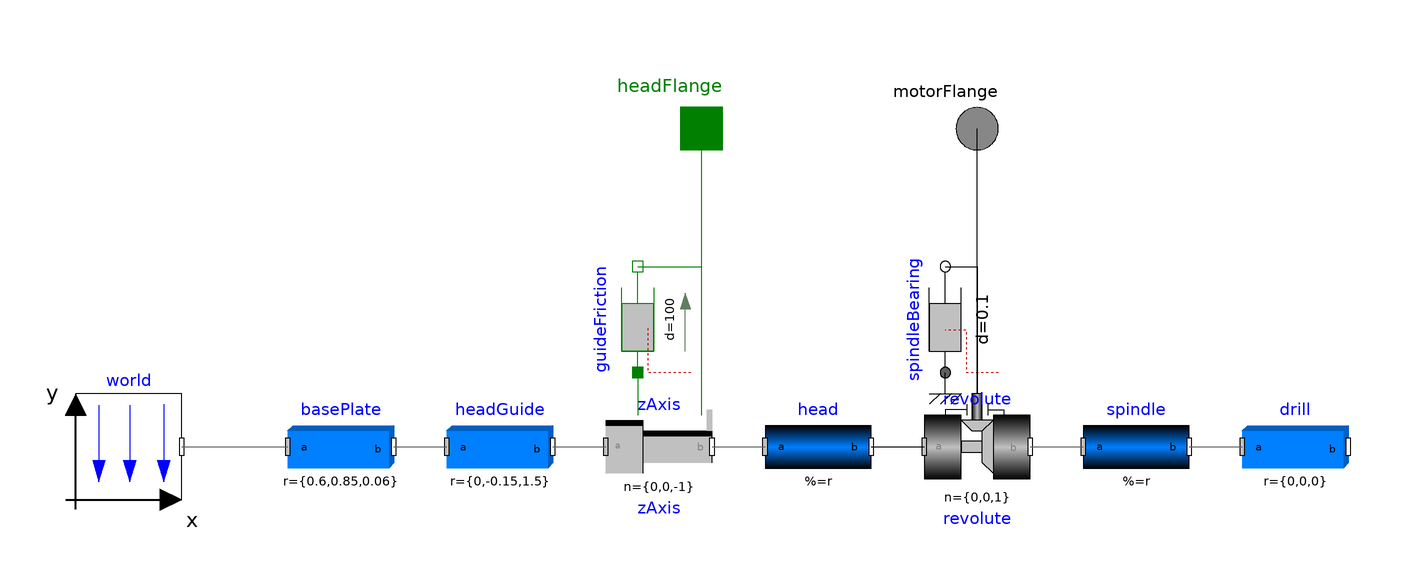

This picture is the connection diagram that the Modelica source below describes through its graphical annotations.

model DrillingMachine
  inner Modelica.Mechanics.MultiBody.World world(animateGravity = false, animateWorld = false, gravityType = Modelica.Mechanics.MultiBody.Types.GravityTypes.NoGravity)  annotation (
    Placement(visible = true, transformation(origin = {-110, 0}, extent = {{-10, -10}, {10, 10}}, rotation = 0)));
  Modelica.Mechanics.MultiBody.Parts.BodyBox basePlate(height = 1.2,length = 0.06, lengthDirection = {0, 0, 1}, r = {0.6, 0.85, 0.06}, r_shape = {0.6, 0.5, 0}, width = 1)  annotation (
    Placement(visible = true, transformation(origin = { -70, 0}, extent = {{-10, -10}, {10, 10}}, rotation = 0)));
  Modelica.Mechanics.MultiBody.Parts.BodyBox headGuide(height = 0.6,length = 1.5, lengthDirection = {0, 0, 1}, r = {0, -0.15, 1.5}, width = 0.3) annotation (
    Placement(visible = true, transformation(origin = {-40, 0}, extent = {{-10, -10}, {10, 10}}, rotation = 0)));
  Modelica.Mechanics.MultiBody.Joints.Prismatic zAxis(n = {0, 0, -1}, useAxisFlange = true)  annotation (
    Placement(visible = true, transformation(origin = {-10, 0}, extent = {{-10, -10}, {10, 10}}, rotation = 0)));
  Modelica.Mechanics.MultiBody.Joints.Revolute revolute(cylinderDiameter = 0.03, cylinderLength = 0.02,n = {0, 0, 1}, useAxisFlange = true) annotation (
    Placement(visible = true, transformation(origin = {50, 0}, extent = {{-10, -10}, {10, 10}}, rotation = 0)));
  Modelica.Mechanics.MultiBody.Parts.BodyCylinder spindle(diameter = 0.04, innerDiameter = 0, length = 0.2, lengthDirection = {0,  0, -1}, r = {0,  0, -0.2}) annotation (
    Placement(visible = true, transformation(origin = {80, 0}, extent = {{-10, -10}, {10, 10}}, rotation = 0)));
  Modelica.Mechanics.MultiBody.Parts.BodyCylinder head(diameter = 0.6, innerDiameter = 0, length = 0.4, lengthDirection = {0, 0, -1}, r = {0,  -0.3, -0.4}, r_shape = {0, -0.3, 0}) annotation (
    Placement(visible = true, transformation(origin = {20, 0}, extent = {{-10, -10}, {10, 10}}, rotation = 0)));
  Modelica.Mechanics.Rotational.Interfaces.Flange_a motorFlange annotation (
    Placement(visible = true, transformation(origin = {50, 60}, extent = {{-10, -10}, {10, 10}}, rotation = 0), iconTransformation(origin = {0, 90}, extent = {{-10, -10}, {10, 10}}, rotation = 0)));
  Modelica.Mechanics.Translational.Interfaces.Flange_a headFlange annotation (
    Placement(visible = true, transformation(origin = {-2, 60}, extent = {{-10, -10}, {10, 10}}, rotation = 0), iconTransformation(origin = {-40, 90}, extent = {{-10, -10}, {10, 10}}, rotation = 0)));
  Modelica.Mechanics.Rotational.Components.Damper spindleBearing(d = 0.1)  annotation (
    Placement(visible = true, transformation(origin = {44, 24}, extent = {{-10, -10}, {10, 10}}, rotation = 90)));
  Modelica.Mechanics.Translational.Components.Damper guideFriction(d = 100)  annotation (
    Placement(visible = true, transformation(origin = {-14, 24}, extent = {{-10, -10}, {10, 10}}, rotation = 90)));
  Modelica.Mechanics.MultiBody.Parts.BodyBox drill(length = 0.1, lengthDirection = {0, 0, -1}, r = {0, 0, 0}, width = 0.016)  annotation (
    Placement(visible = true, transformation(origin = {110, 0}, extent = {{-10, -10}, {10, 10}}, rotation = 0)));
equation
  connect(basePlate.frame_b, headGuide.frame_a) annotation (
    Line(points = {{-60, 0}, {-50, 0}}, color = {95, 95, 95}));
  connect(headGuide.frame_b, zAxis.frame_a) annotation (
    Line(points = {{-30, 0}, {-20, 0}}, color = {95, 95, 95}));
  connect(revolute.frame_b, spindle.frame_a) annotation (
    Line(points = {{60, 0}, {70, 0}}, color = {95, 95, 95}));
  connect(zAxis.frame_b, head.frame_a) annotation (
    Line(points = {{0, 0}, {10, 0}, {10, 0}, {10, 0}}, color = {95, 95, 95}));
  connect(head.frame_b, revolute.frame_a) annotation (
    Line(points = {{30, 0}, {40, 0}, {40, 0}, {40, 0}}));
  connect(revolute.axis, motorFlange) annotation (
    Line(points = {{50, 10}, {50, 60}}));
  connect(headFlange, zAxis.axis) annotation (
    Line(points = {{-2, 60}, {-2, 6}}, color = {0, 127, 0}));
  connect(revolute.support, spindleBearing.flange_a) annotation (
    Line(points = {{44, 10}, {44, 10}, {44, 14}, {44, 14}}));
  connect(spindleBearing.flange_b, revolute.axis) annotation (
    Line(points = {{44, 34}, {46, 34}, {46, 34}, {50, 34}, {50, 10}, {50, 10}}));
  connect(guideFriction.flange_a, zAxis.support) annotation (
    Line(points = {{-14, 14}, {-14, 14}, {-14, 6}, {-14, 6}}, color = {0, 127, 0}));
  connect(guideFriction.flange_b, zAxis.axis) annotation (
    Line(points = {{-14, 34}, {-2, 34}, {-2, 6}, {-2, 6}, {-2, 6}}, color = {0, 127, 0}));
  connect(world.frame_b, basePlate.frame_a) annotation (
    Line(points = {{-100, 0}, {-80, 0}, {-80, 0}, {-80, 0}}, color = {95, 95, 95}));
  connect(spindle.frame_b, drill.frame_a) annotation (
    Line(points = {{90, 0}, {100, 0}, {100, 0}, {100, 0}}, color = {95, 95, 95}));
  annotation (
    Icon(coordinateSystem(grid = {0.1, 0.1}, initialScale = 0.1), graphics = {Rectangle(origin = {0, 11}, fillColor = {238, 238, 236}, fillPattern = FillPattern.Solid, extent = {{-50, 69}, {50, -61}}), Rectangle(origin = {0, -57}, fillColor = {186, 189, 182}, fillPattern = FillPattern.Solid, extent = {{-70, 7}, {70, -7}}), Rectangle(origin = {0, 50}, fillColor = {238, 238, 236}, fillPattern = FillPattern.VerticalCylinder, extent = {{-20, 30}, {20, -30}}), Rectangle(origin = {0, 18}, fillPattern = FillPattern.Solid, extent = {{-6, 2}, {6, -2}}), Rectangle(origin = {0, 4}, fillColor = {255, 255, 255}, fillPattern = FillPattern.VerticalCylinder, extent = {{-2, 12}, {2, -12}}), Text(origin = {0, -80}, lineColor = {0, 0, 255}, extent = {{-100, 12}, {100, -12}}, textString = "%name")}),
    Diagram(coordinateSystem(extent = {{-200, -100}, {200, 100}}, grid = {0.5, 0.5})));
end DrillingMachine;